Run: headless pygame with SDL's dummy video driver; simulated clock (each Clock.tick advances the game by its frame time, no real sleeping); random seed 0; keys injected as events and as key.get_pressed() state; no mouse input.
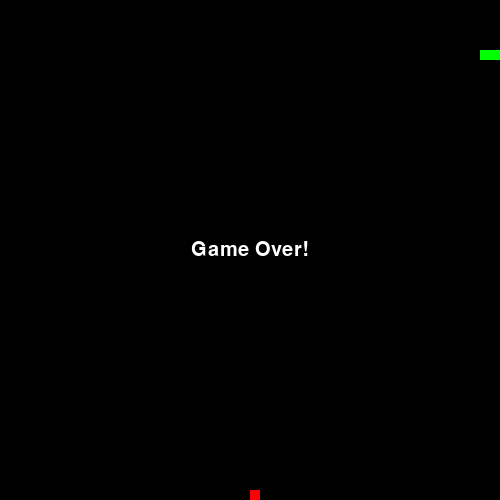
Frame 1 of 1 · flips 1–60 · no input (game ended)

The pygame program that drew these frames:

import random

import pygame

# initialize pygame
pygame.init()

# set up the game window
window_width = 500
window_height = 500
game_window = pygame.display.set_mode((window_width, window_height))
pygame.display.set_caption('Snake Game')

# set up the clock
clock = pygame.time.Clock()

# define colors
white = pygame.Color(255, 255, 255)
black = pygame.Color(0, 0, 0)
red = pygame.Color(255, 0, 0)
green = pygame.Color(0, 255, 0)

# create the snake and food objects
snake_pos = [100, 50]
snake_body = [[100, 50], [90, 50], [80, 50]]
food_pos = [random.randrange(1, (window_width//10)) * 10, 
            random.randrange(1, (window_height//10)) * 10]
food_spawned = True

# define the movement of the snake
direction = 'RIGHT'
change_to = direction

# define the game over condition and score
game_over = False
score = 0

# main game loop
while not game_over:
    # handle events
    for event in pygame.event.get():
        if event.type == pygame.QUIT:
            game_over = True
        elif event.type == pygame.KEYDOWN:
            if event.key == pygame.K_RIGHT:
                change_to = 'RIGHT'
            elif event.key == pygame.K_LEFT:
                change_to = 'LEFT'
            elif event.key == pygame.K_UP:
                change_to = 'UP'
            elif event.key == pygame.K_DOWN:
                change_to = 'DOWN'

    # check for direction change
    if change_to == 'RIGHT' and direction != 'LEFT':
        direction = 'RIGHT'
    elif change_to == 'LEFT' and direction != 'RIGHT':
        direction = 'LEFT'
    elif change_to == 'UP' and direction != 'DOWN':
        direction = 'UP'
    elif change_to == 'DOWN' and direction != 'UP':
        direction = 'DOWN'

    # update snake position
    if direction == 'RIGHT':
        snake_pos[0] += 10
    elif direction == 'LEFT':
        snake_pos[0] -= 10
    elif direction == 'UP':
        snake_pos[1] -= 10
    elif direction == 'DOWN':
        snake_pos[1] += 10

    # add snake body segment
    snake_body.insert(0, list(snake_pos))
    if snake_pos == food_pos:
        food_spawned = False
        score += 10
    else:
        snake_body.pop()

    # spawn new food
    if not food_spawned:
        food_pos = [random.randrange(1, (window_width//10)) * 10, 
                    random.randrange(1, (window_height//10)) * 10]
        food_spawned = True

    # draw game objects
    game_window.fill(black)
    for pos in snake_body:
        pygame.draw.rect(game_window, green, pygame.Rect(
            pos[0], pos[1], 10, 10))
    pygame.draw.rect(game_window, red, pygame.Rect(
        food_pos[0], food_pos[1], 10, 10))

    # check for collisions
    if snake_pos[0] < 0 or snake_pos[0] > window_width-10:
        game_over = True
    elif snake_pos[1] < 0 or snake_pos[1] > window_height-10:
        game_over = True
    for block in snake_body[1:]:
        if snake_pos == block:
            game_over = True

    # update the game window
    pygame.display.update()

    # set the game over condition and display the score
    if game_over:
        font = pygame.font.SysFont('Arial', 30)
        text = font.render('Game Over!', True, white)
        game_window.blit(text, (window_width/2 - text.get_width()/2,
                                window_height/2 - text.get_height()/2))
        pygame.display.update()
        pygame.time.wait(3000)
        pygame.quit()
        quit()

    # set the game speed
    clock.tick(15)    
    pygame.time.wait(50)
